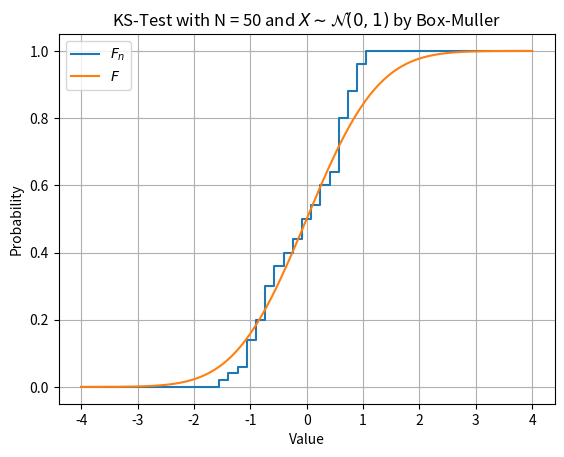

The script that saved this image:
import numpy as np
import matplotlib.pyplot as plt
from scipy.stats import norm, ksone, kstest



def Fn_x(N:int,X:list, x_i:float):
    """Compute the F_n(x) for value x_i

    Args:
        N (int): size of X : must be the number of elements in X
        X (list): np.array of randoms values that we want to find distribution
        x_i (float) : x_i that we want to compute F_n(x_i)
        
    """
    # return the index where the value x_i must be insert to keep the right order
    index = np.searchsorted(X, x_i)
    
    Fn_x = 0
 
    if (index == 0):
        Fn_x = 0.0
    
    elif (index == N-1):
        Fn_x = 1.0
    else:
        Fn_x = float((float(index))/float(N))
        
    return Fn_x


def GetKolmogorovSmirnovStatistic(X):
    
    size_X = len(X)
    X_sort = np.sort(X)
    
    K = np.zeros(size_X)
    
    mu = 0
    sigma = 1
    
    # Compute the statistic K for each j
    for j in range(1, size_X):
        
        # compute the cdf for each j
        cdf_theorique = norm.cdf(X_sort[j], mu, sigma)
        
        # Compute the statistic K
        K[j] = np.maximum(j/size_X - cdf_theorique, cdf_theorique - (j - 1) / size_X)
    
    # add extremities
    K[0] = norm.cdf(X_sort[0], mu, sigma)  # Aucun point avant le premier, donc c'est simplement la CDF théorique
    K[-1] = 1 - norm.cdf(X_sort[-1], mu, sigma)  # Pour le dernier point, c'est 1 moins la CDF théorique
    
    return np.max(K) # return max

# ________________ BEGINNING OF KS-TEST ________________ 
 
n = 50

mu = 0
sigma = 1
x1 = np.linspace(-4,4,1000)
Fx = norm.cdf(x1,mu,sigma)

# random value of gaussien distribution
X = np.random.randn(n)

# drow the theorical cumulative function
x = np.linspace(-4,4,n)



#compute the approximate cdf
approx_Fx_K = np.zeros(n)

for i in range(0,n):
    approx_Fx_K[i] = Fn_x(n,np.sort(X),x[i])


    
    
#set the risk alpha 
alpha = 0.05
#compute thorical critical value in KS-table
K_th = ksone.ppf(1 - alpha/2, n)
#compute empirical value
K = GetKolmogorovSmirnovStatistic(X)
ks_statistic, p_value = kstest(X, 'norm')

print()
print("KS_statistic_empirical",K)
print()
print("-> KS_statistic_theoretical = ",ks_statistic)
print("-> P_value = ",p_value)
print("-> alpha = ",alpha)

#make decision
if(K < K_th):
    print("-> Failure to Reject H0 : X follows a Gaussian Normal Distribution")
else:
    print("-> Reject of H0 : X doesn't follows a Gaussian Normal Distribution")

# vizualisation


# Plot pour N = 10
plt.step(x, approx_Fx_K, label="$F_n$")
plt.plot(x1, Fx, label="$F$")
plt.title("KS-Test with N = 50 and $ X \\sim \\mathcal{N}(0,1)$ by Box-Muller")
plt.xlabel("Value")
plt.ylabel("Probability")
plt.legend()
plt.grid(True)

# Affichez la figure
plt.show()
    